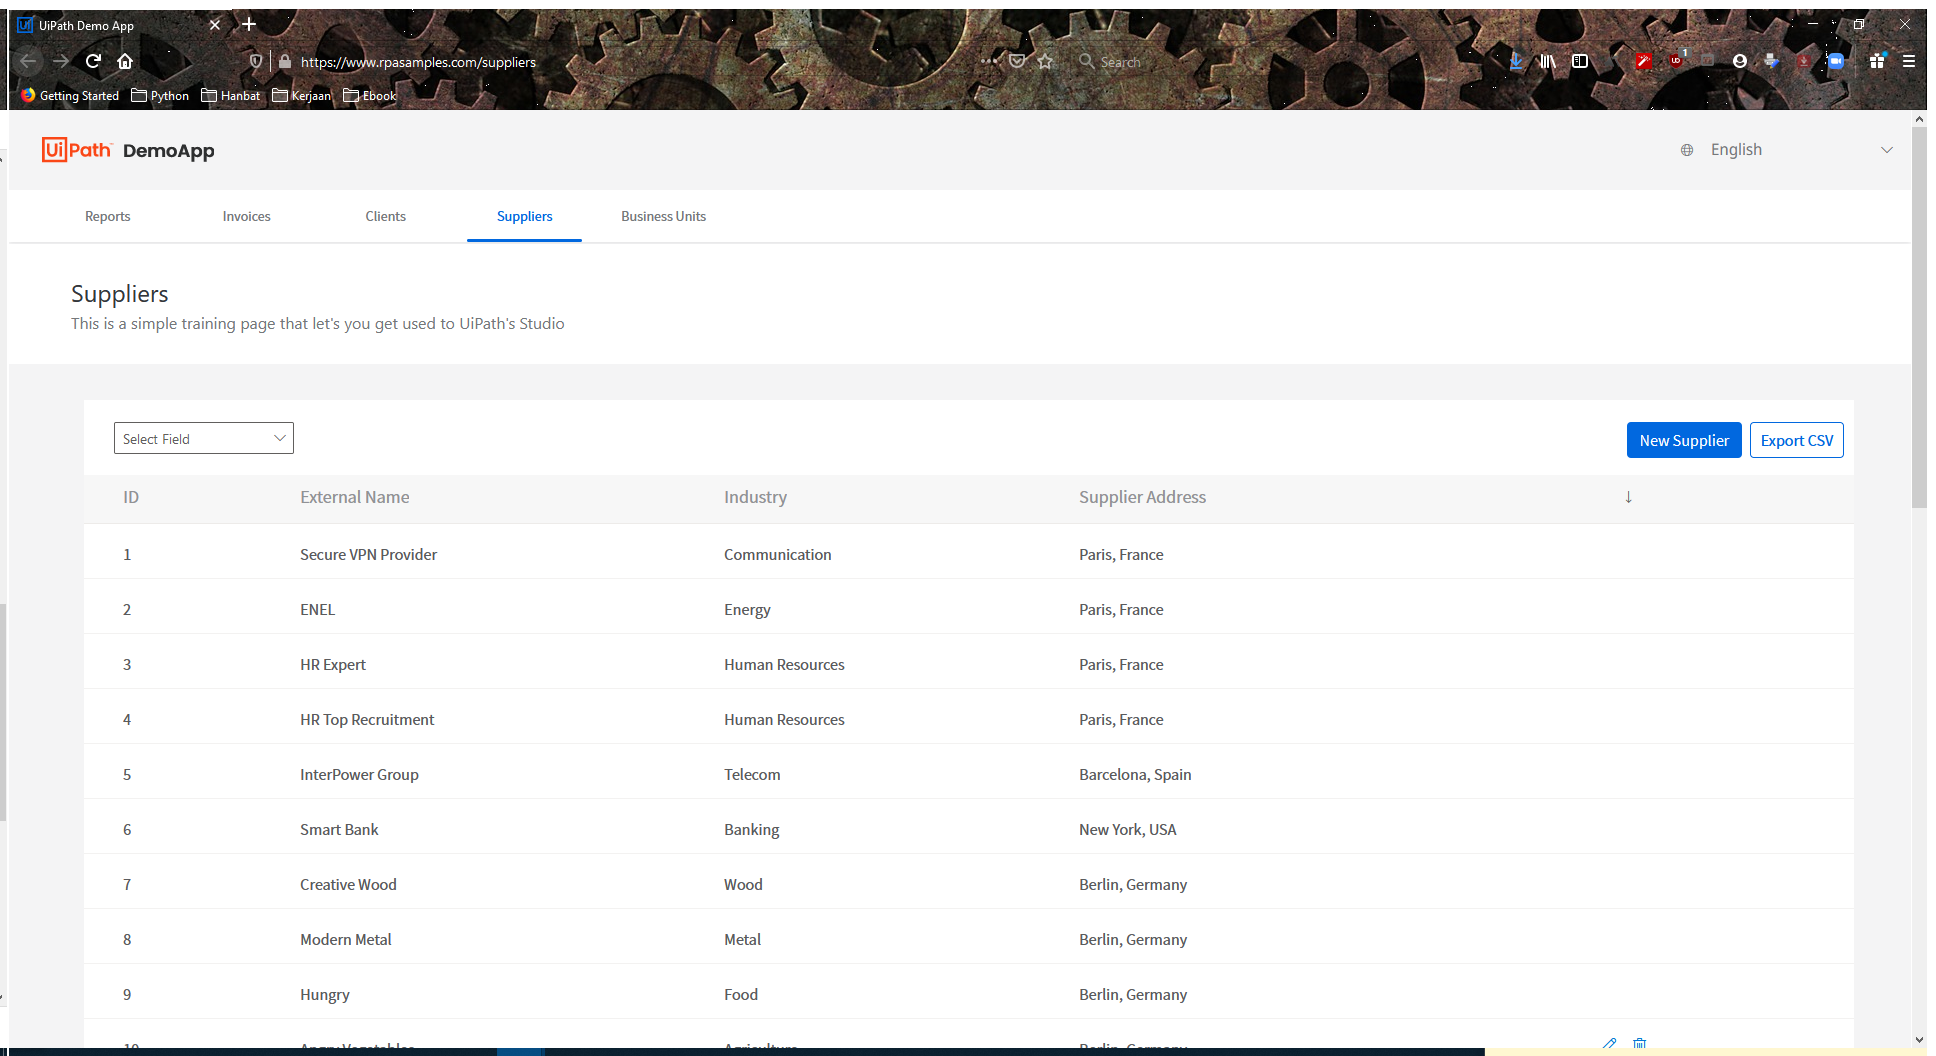
Task: Enter data from Excel to Suplier Website
Workflow: Main

Step 1: Use Browser Firefox: UiPath Demo App in window 'UiPath Demo App' (firefox.exe)

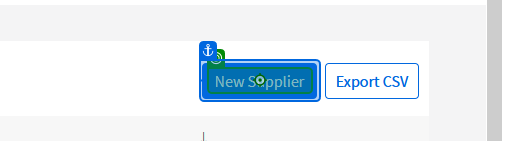
Step 2: click on 'New Supplier'

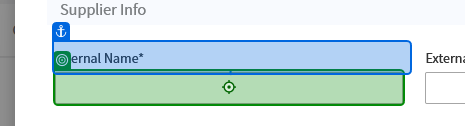
Step 3: type "[CurrentRow.ByField("Internal Name")]" into 'Internal Name*'

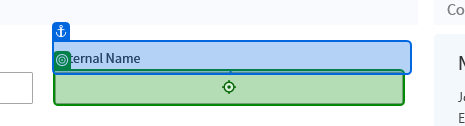
Step 4: type "[CurrentRow.ByField("External Name")]" into 'External Name'

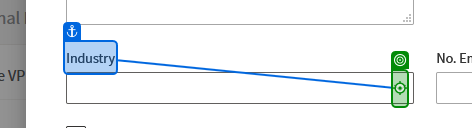
Step 5: click on 'Industry'

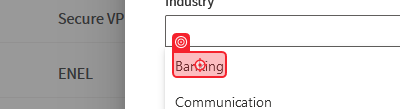
Step 6: click on 'Industry'

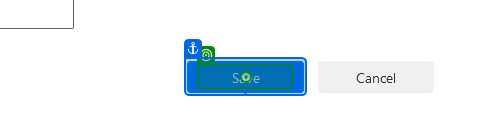
Step 7: click on 'Save'